Labelled photos from "datasets", an image-classification folder in BattModels/SALSA. The possible labels are: clear, sediment, turbid.

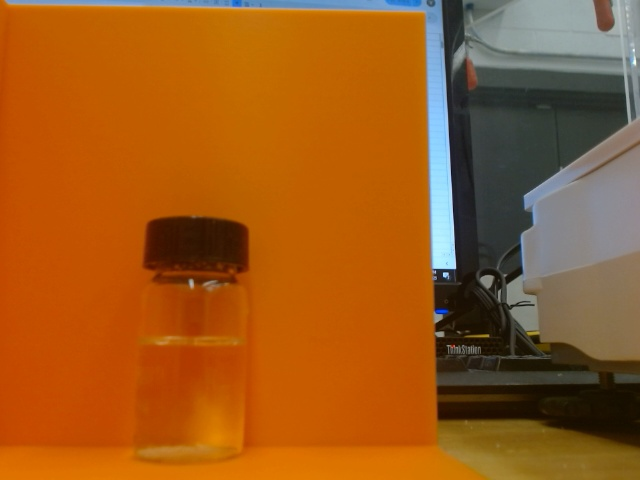
Label: sediment

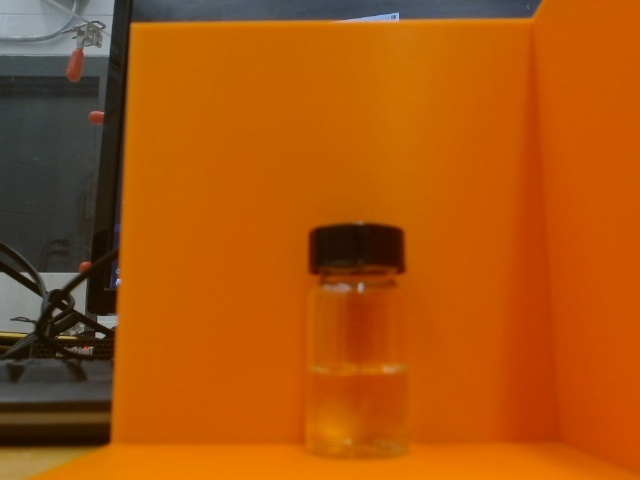
Label: clear

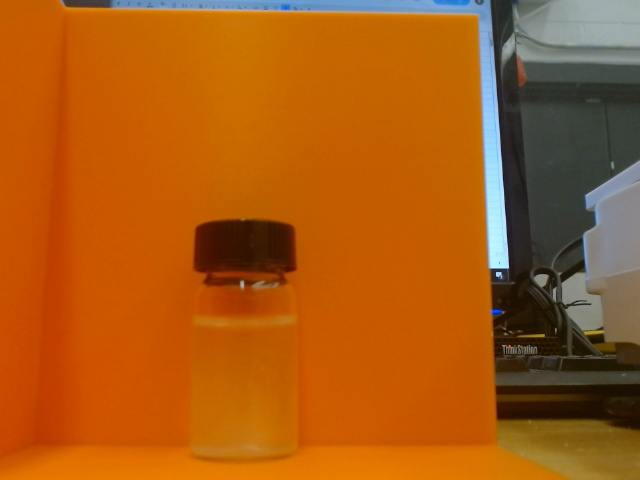
Label: turbid

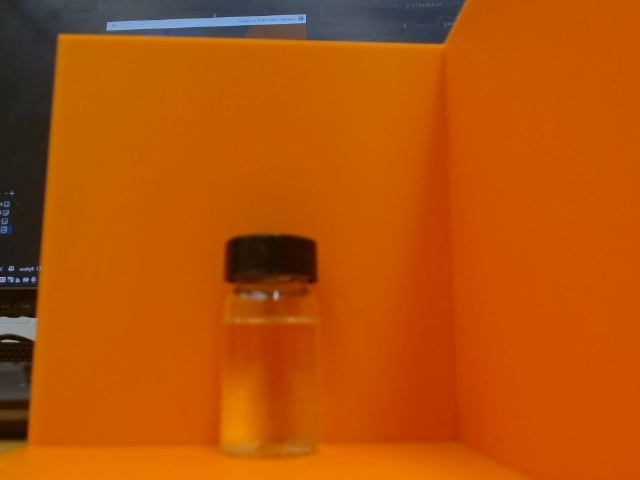
Label: sediment

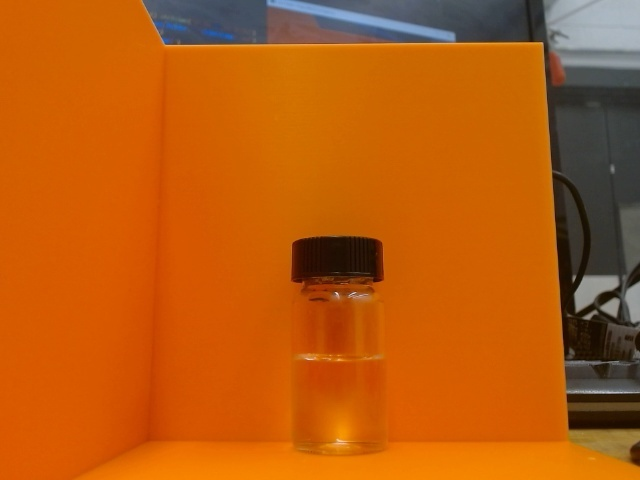
Label: clear

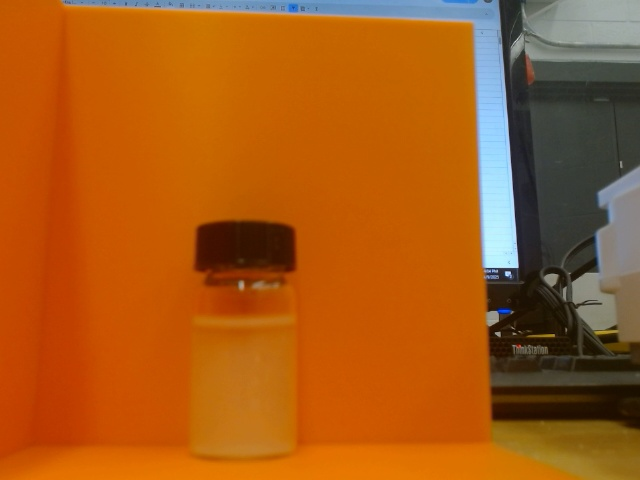
Label: turbid
